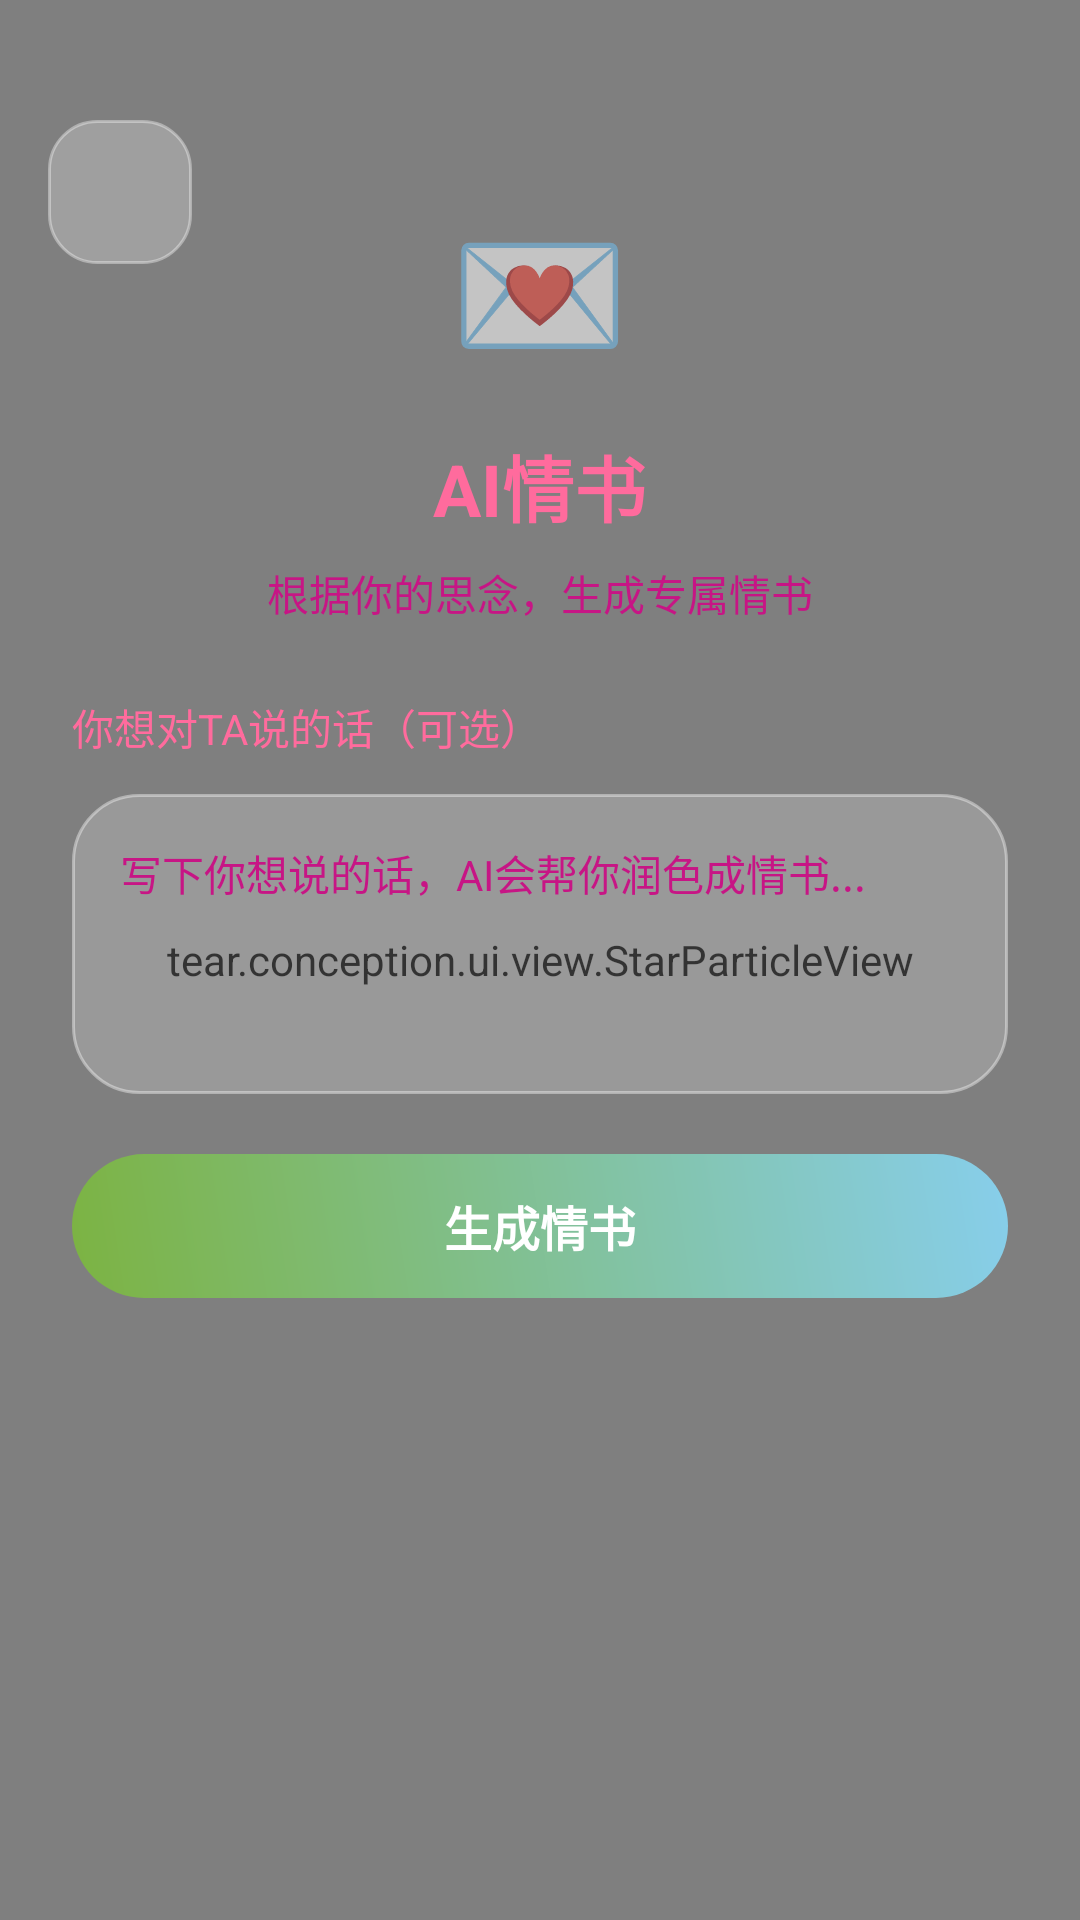

Layout XML and referenced resources for this Android screen:
<!-- AndroidManifest.xml: application theme AppTheme -->
<!-- res/layout/activity_love_letter.xml -->
<?xml version="1.0" encoding="utf-8"?>
<FrameLayout
    xmlns:android="http://schemas.android.com/apk/res/android"
    android:layout_width="match_parent"
    android:layout_height="match_parent"
    android:background="@drawable/love_bg_romantic">

    <tear.conception.ui.view.StarParticleView
        android:layout_width="match_parent"
        android:layout_height="match_parent"/>

    <ScrollView
        android:layout_width="match_parent"
        android:layout_height="match_parent"
        android:fillViewport="true">

        <LinearLayout
            android:layout_width="match_parent"
            android:layout_height="wrap_content"
            android:orientation="vertical"
            android:gravity="center_horizontal"
            android:padding="24dp">

            <TextView
                android:layout_width="wrap_content"
                android:layout_height="wrap_content"
                android:layout_marginTop="40dp"
                android:text="💌"
                android:textSize="48sp"/>

            <TextView
                android:layout_width="wrap_content"
                android:layout_height="wrap_content"
                android:layout_marginTop="16dp"
                android:text="AI情书"
                android:textColor="@color/love_primary"
                android:textSize="24sp"
                android:textStyle="bold"/>

            <TextView
                android:layout_width="wrap_content"
                android:layout_height="wrap_content"
                android:layout_marginTop="8dp"
                android:text="根据你的思念，生成专属情书"
                android:textColor="@color/love_text_light"
                android:textSize="14sp"/>

            <LinearLayout
                android:id="@+id/ll_letter_container"
                android:layout_width="match_parent"
                android:layout_height="wrap_content"
                android:layout_marginTop="24dp"
                android:background="@drawable/bg_memory_card_love"
                android:orientation="vertical"
                android:padding="20dp"
                android:visibility="gone">

                <TextView
                    android:id="@+id/tv_letter_content"
                    android:layout_width="match_parent"
                    android:layout_height="wrap_content"
                    android:lineSpacingExtra="8dp"
                    android:textColor="@color/love_primary"
                    android:textSize="15sp"/>

                <View
                    android:layout_width="match_parent"
                    android:layout_height="1dp"
                    android:layout_marginTop="16dp"
                    android:background="#33FF6B9D"/>

                <LinearLayout
                    android:layout_width="match_parent"
                    android:layout_height="wrap_content"
                    android:layout_marginTop="16dp"
                    android:gravity="center_vertical"
                    android:orientation="horizontal">

                    <TextView
                        android:layout_width="0dp"
                        android:layout_height="wrap_content"
                        android:layout_weight="1"
                        android:text="—— AI为你代笔"
                        android:textColor="@color/love_text_light"
                        android:textSize="12sp"/>

                    <TextView
                        android:id="@+id/tv_letter_date"
                        android:layout_width="wrap_content"
                        android:layout_height="wrap_content"
                        android:textColor="@color/love_text_light"
                        android:textSize="12sp"/>

                </LinearLayout>

            </LinearLayout>

            <ProgressBar
                android:id="@+id/progress_bar"
                android:layout_width="wrap_content"
                android:layout_height="wrap_content"
                android:layout_marginTop="40dp"
                android:visibility="gone"/>

            <TextView
                android:id="@+id/tv_loading_text"
                android:layout_width="wrap_content"
                android:layout_height="wrap_content"
                android:layout_marginTop="16dp"
                android:text="正在为你书写情书..."
                android:textColor="@color/love_text_light"
                android:textSize="14sp"
                android:visibility="gone"/>

            <LinearLayout
                android:id="@+id/ll_input_container"
                android:layout_width="match_parent"
                android:layout_height="wrap_content"
                android:layout_marginTop="24dp"
                android:orientation="vertical">

                <TextView
                    android:layout_width="wrap_content"
                    android:layout_height="wrap_content"
                    android:text="你想对TA说的话（可选）"
                    android:textColor="@color/love_primary"
                    android:textSize="14sp"/>

                <EditText
                    android:id="@+id/et_user_words"
                    android:layout_width="match_parent"
                    android:layout_height="100dp"
                    android:layout_marginTop="12dp"
                    android:background="@drawable/bg_edittext_love"
                    android:gravity="top|start"
                    android:hint="写下你想说的话，AI会帮你润色成情书..."
                    android:inputType="textMultiLine"
                    android:lineSpacingExtra="4dp"
                    android:padding="16dp"
                    android:textColor="@color/love_primary"
                    android:textColorHint="@color/love_text_light"
                    android:textSize="14sp"/>

                <TextView
                    android:id="@+id/btn_generate"
                    android:layout_width="match_parent"
                    android:layout_height="48dp"
                    android:layout_marginTop="20dp"
                    android:background="@drawable/bg_button_primary"
                    android:gravity="center"
                    android:text="生成情书"
                    android:textColor="@color/white"
                    android:textSize="16sp"
                    android:textStyle="bold"/>

            </LinearLayout>

            <LinearLayout
                android:id="@+id/ll_action_buttons"
                android:layout_width="match_parent"
                android:layout_height="wrap_content"
                android:layout_marginTop="20dp"
                android:orientation="horizontal"
                android:visibility="gone">

                <TextView
                    android:id="@+id/btn_regenerate"
                    android:layout_width="0dp"
                    android:layout_height="44dp"
                    android:layout_weight="1"
                    android:layout_marginEnd="8dp"
                    android:background="@drawable/bg_glass_card"
                    android:gravity="center"
                    android:text="重新生成"
                    android:textColor="@color/love_primary"
                    android:textSize="14sp"/>

                <TextView
                    android:id="@+id/btn_save"
                    android:layout_width="0dp"
                    android:layout_height="44dp"
                    android:layout_weight="1"
                    android:layout_marginStart="8dp"
                    android:background="@drawable/bg_button_primary"
                    android:gravity="center"
                    android:text="保存情书"
                    android:textColor="@color/white"
                    android:textSize="14sp"/>

            </LinearLayout>

            <LinearLayout
                android:id="@+id/ll_back_button"
                android:layout_width="match_parent"
                android:layout_height="wrap_content"
                android:layout_marginTop="40dp"
                android:gravity="center"
                android:visibility="gone">

                <TextView
                    android:id="@+id/btn_back"
                    android:layout_width="wrap_content"
                    android:layout_height="44dp"
                    android:background="@drawable/bg_glass_card"
                    android:gravity="center"
                    android:paddingStart="32dp"
                    android:paddingEnd="32dp"
                    android:text="返回"
                    android:textColor="@color/love_primary"
                    android:textSize="14sp"/>

            </LinearLayout>

        </LinearLayout>

    </ScrollView>

    <LinearLayout
        android:id="@+id/ll_back_header"
        android:layout_width="48dp"
        android:layout_height="48dp"
        android:layout_gravity="top|start"
        android:layout_marginStart="16dp"
        android:layout_marginTop="40dp"
        android:background="@drawable/bg_glass_card"
        android:gravity="center">

        <ImageView
            android:layout_width="24dp"
            android:layout_height="24dp"
            android:src="@drawable/ic_back"/>

    </LinearLayout>

</FrameLayout>
<!-- resources referenced by this layout -->
<resources>
  <color name="love_primary">#FF6B9D</color>
  <color name="love_text_light">#C71585</color>
  <color name="white">#FFFFFF</color>
  <!-- drawable bg_button_primary (drawable) -->
  <?xml version="1.0" encoding="utf-8"?>
  <shape xmlns:android="http://schemas.android.com/apk/res/android"
      android:shape="rectangle">
      <gradient
          android:startColor="@color/grass_green"
          android:endColor="@color/sky_blue"
          android:angle="45"/>
      <corners android:radius="24dp"/>
  </shape>
  <!-- drawable bg_edittext_love (drawable) -->
  <?xml version="1.0" encoding="utf-8"?>
  <shape xmlns:android="http://schemas.android.com/apk/res/android"
      android:shape="rectangle">
      <solid android:color="#33FFFFFF"/>
      <corners android:radius="22dp"/>
      <stroke
          android:width="1dp"
          android:color="#66FFFFFF"/>
  </shape>
  <!-- drawable bg_glass_card (drawable) -->
  <?xml version="1.0" encoding="utf-8"?>
  <shape xmlns:android="http://schemas.android.com/apk/res/android"
      android:shape="rectangle">
      <solid android:color="#40FFFFFF"/>
      <corners android:radius="16dp"/>
      <stroke
          android:width="1dp"
          android:color="#60FFFFFF"/>
  </shape>
  <!-- drawable bg_memory_card_love (drawable) -->
  <?xml version="1.0" encoding="utf-8"?>
  <shape xmlns:android="http://schemas.android.com/apk/res/android"
      android:shape="rectangle">
      <corners android:radius="20dp"/>
      <solid android:color="#FFFBF5"/>
      <stroke android:width="1dp" android:color="#33FF6B9D"/>
  </shape>
  <!-- drawable love_bg_romantic (drawable) -->
  <?xml version="1.0" encoding="utf-8"?>
  <shape xmlns:android="http://schemas.android.com/apk/res/android"
      android:shape="rectangle">
      <gradient
          android:startColor="#FFF0F5"
          android:centerColor="#FFE4E9"
          android:endColor="#FFCCD5"
          android:angle="270"/>
  </shape>
  <style name="AppTheme" parent="@android:style/Theme.Material.Light.NoActionBar">
          <item name="android:colorPrimary">@color/grass_green</item>
          <item name="android:colorPrimaryDark">@color/grass_green_dark</item>
          <item name="android:colorAccent">@color/sky_blue</item>
          <item name="android:windowBackground">@drawable/bg_gradient_nature</item>
          <item name="android:statusBarColor">@android:color/transparent</item>
          <item name="android:navigationBarColor">@android:color/transparent</item>
      </style>
  <color name="grass_green">#7CB342</color>
  <color name="sky_blue">#87CEEB</color>
  <color name="grass_green_dark">#558B2F</color>
  <!-- drawable bg_gradient_nature (drawable) -->
  <?xml version="1.0" encoding="utf-8"?>
  <shape xmlns:android="http://schemas.android.com/apk/res/android"
      android:shape="rectangle">
      <gradient
          android:startColor="@color/sky_blue_light"
          android:centerColor="@color/background"
          android:endColor="@color/grass_green_light"
          android:angle="135"
          android:type="linear"/>
  </shape>
  <color name="sky_blue_light">#B0E0E6</color>
  <color name="background">#F0F8FF</color>
  <color name="grass_green_light">#9CCC65</color>
</resources>
